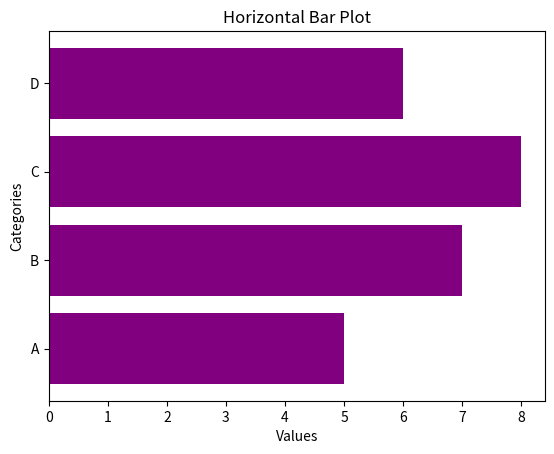

The matplotlib source for this figure:
# HorizontalBarPlot.py
import matplotlib.pyplot as plt

categories = ['A', 'B', 'C', 'D']
values = [5, 7, 8, 6]

plt.barh(categories, values, color='purple')
plt.title('Horizontal Bar Plot')
plt.xlabel('Values')
plt.ylabel('Categories')
plt.show()
